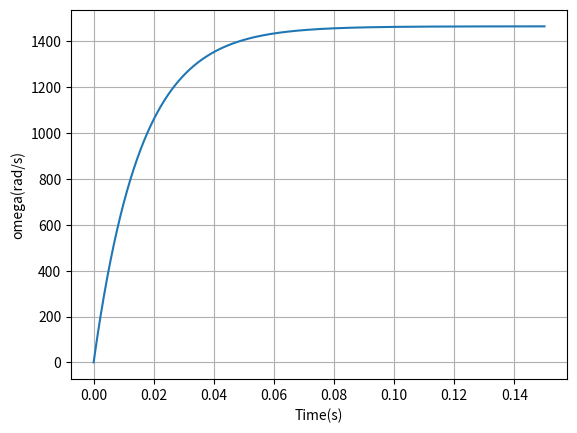

Python code for this plot:
import matplotlib.pyplot as plt
import numpy as np

'''
def rk4(func, t, h, y, *x)
ルンゲ・クッタ法を一回分計算する関数
    引数リスト
    func:導関数
    t：現在時刻を表す変数
    h：刻み幅
    y：出力変数（求めたい値）
    *x:引数の数が可変する事に対応する、その他の必要変数
※この関数では時刻は更新されないため、これとは別に時間更新をする必要があります。
'''
def rk4(func, t, h, y, *x):
    k1=h*func(t, y, *x)
    k2=h*func(t+0.5*h, y+0.5*k1, *x)
    k3=h*func(t+0.5*h, y+0.5*k2, *x) 
    k4=h*func(t+h, y+k3, *x)
    y=y+(k1 + 2*k2 + 2*k3 + k4)/6
    return y

'''
導関数の書き方
def func(t, y, *state):
    func:自分で好きな関数名をつけられます
    t:時刻変数(変数の文字はtで無くても良い) 
    y:出力変数(変数の文字はyで無くても良い)
    *state:その他の必要変数(引数の数は可変可能))
#関数サンプル
def vdot(t, y, *state):
    s1=state[0]
    s2=state[1]
    return t+y+s1+s2
    
'''

def idot(t, i, omega, e):
    R=1.07
    K=1.98e-3
    L=17e-6
    return (e - R*i -K*omega)/L 

def omegadot(t, omega, i , T_L):
    K=1.98e-3
    D=1.226e-7
    J=0.59e-7
    return (K*i - D*omega - T_L)/J

'''

SecondOrderDelaySysStepRes(zeta, omega, Kg, t)

２次振動系のステップ応答の解析解を計算する
パラメータ（引数）
zeta:減衰係数
omega:自然各周波数
Kg:ゲイン
t:時間配列（計算時刻のnumpy配列）

'''

def SecondOrderDelaySysStepRes(zeta, omega, Kg, t):

    if zeta > 1:

        y=Kg * (1 - np.exp(-zeta*omega*t) * 
                 (    (zeta + np.sqrt(zeta**2 - 1) )*np.exp( omega*np.sqrt(zeta**2 - 1)*t) 
                    - (zeta - np.sqrt(zeta**2 - 1) )*np.exp(-omega*np.sqrt(zeta**2 - 1)*t)
                 ) /2/np.sqrt(zeta**2 - 1)
               )
    elif zeta < 1:
        phi=np.arctan2(np.sqrt(1-zeta**2), zeta)
        y=Kg * ( 1 - np.exp(-zeta*omega*t) * np.sin(omega*np.sqrt(1 - zeta**2)*t + phi)
                / np.sqrt(1 - zeta**2)
               )
    else:
        y=Kg*(1 - np.exp(-omega*t)*(omega*t  + 1 ))

    return y


#ここからメイン
def main():
    #初期化
    t=0.0
    omega=0.0
    i=0.0
    e=3.0
    h=1.0e-7
    Omega=[]
    I=[]
    T=[]
    endtime=0.15
    Num=int(endtime/h)+1

    #求解ループ
    for n in range(Num):
        Omega.append(omega)
        I.append(i)
        T.append(t)
        omegaold=omega
        iold=i
        i=rk4(idot, t, h, iold, omegaold, e)
        omega=rk4(omegadot, t, h, omegaold, iold, 0)
        t=t+h

    plt.plot(T, Omega)
    plt.xlabel('Time(s)')
    plt.ylabel('omega(rad/s)')
    plt.grid()
    plt.show()

if __name__=='__main__':
    main()

